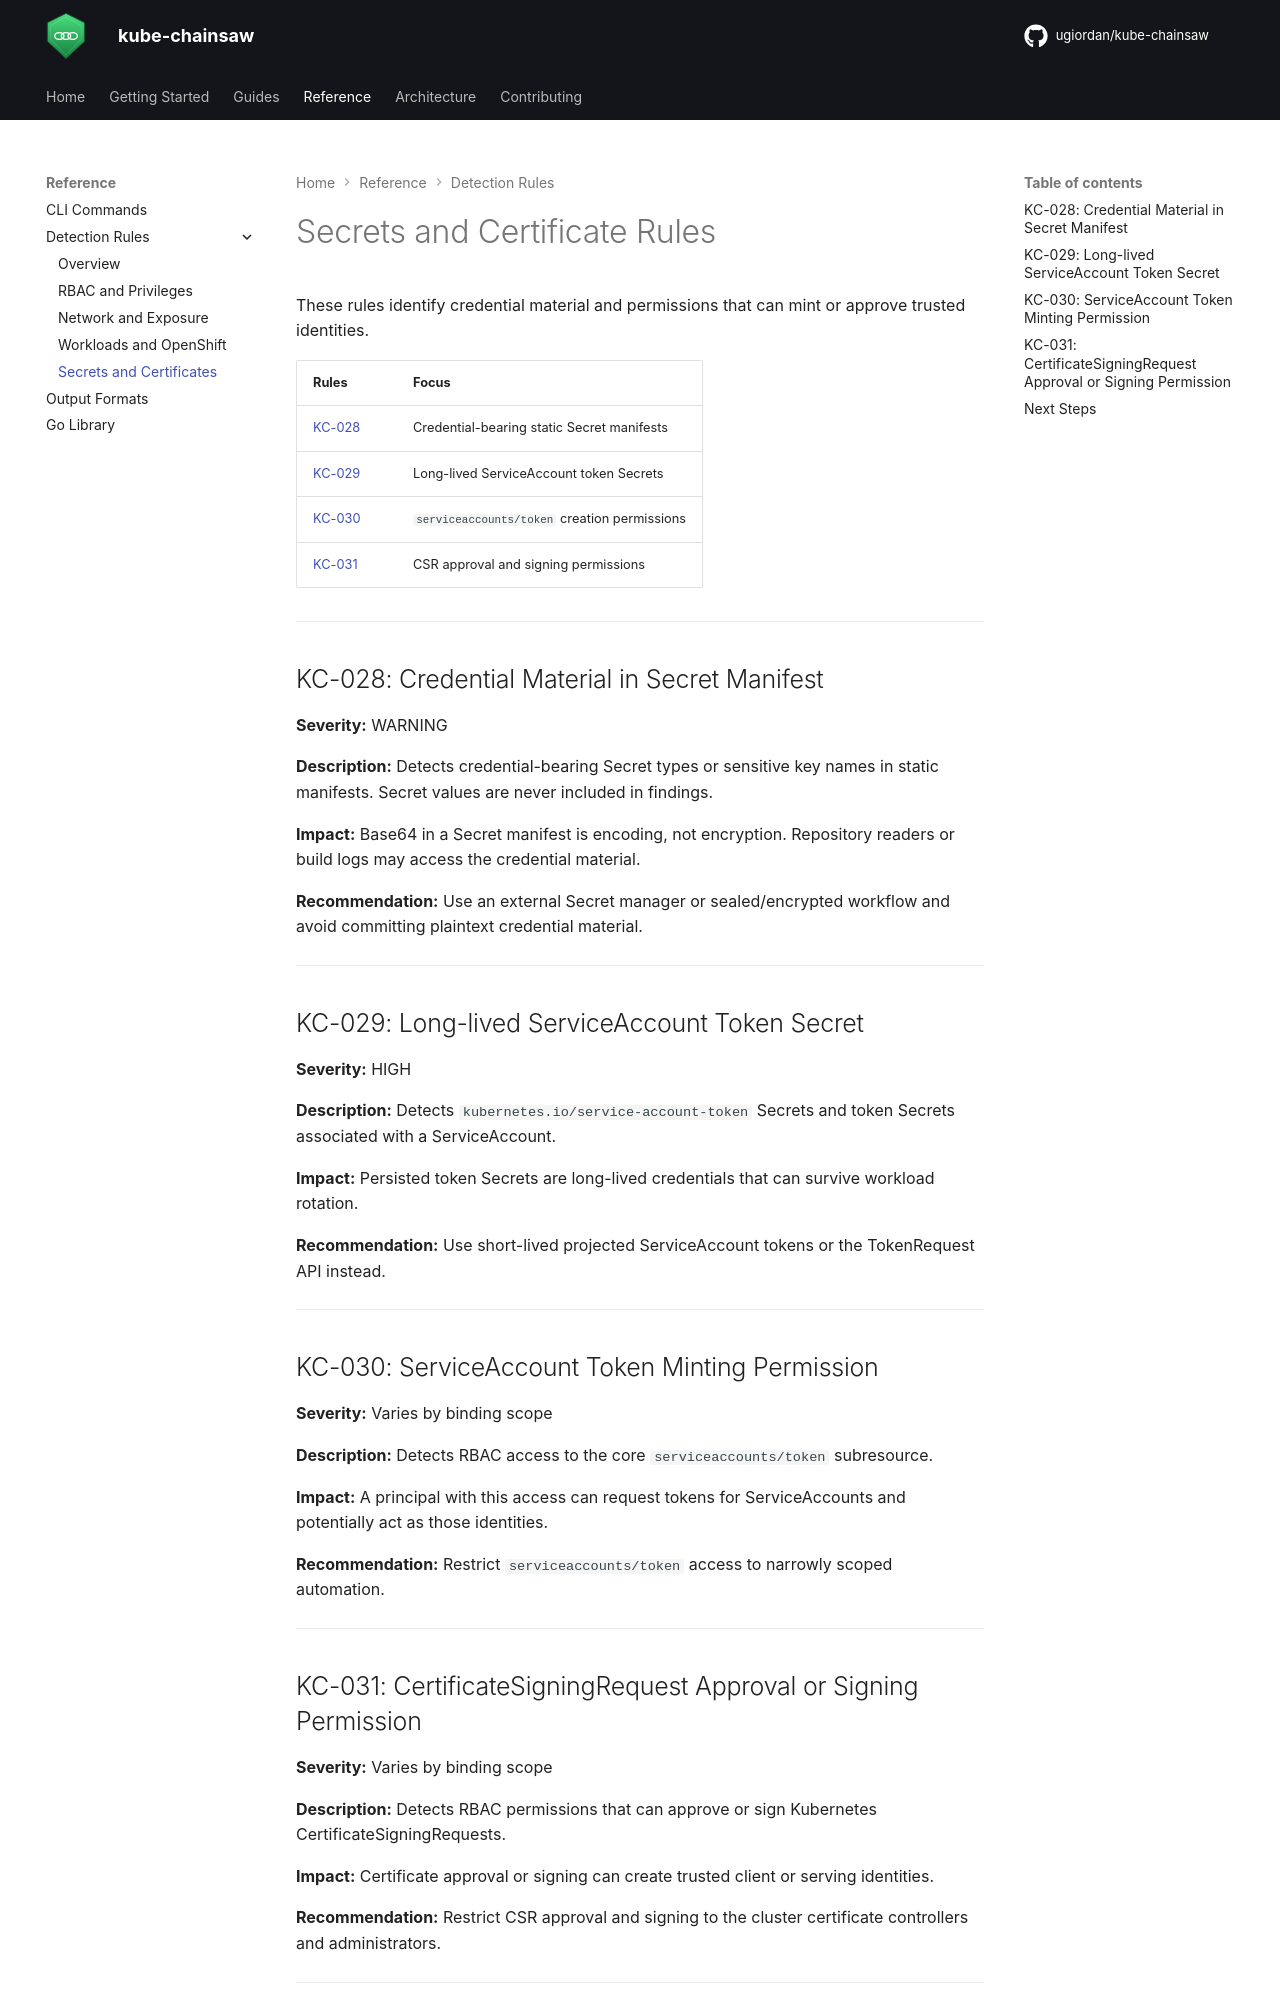

repository: ugiordan/kube-chainsaw · page: reference/rules/secrets/index.html · generator: mkdocs

# Secrets and Certificate Rules

These rules identify credential material and permissions that can mint or approve trusted identities.

| Rules | Focus |
|---|---|
| [KC-028](#kc-028-credential-material-in-secret-manifest) | Credential-bearing static Secret manifests |
| [KC-029](#kc-029-long-lived-serviceaccount-token-secret) | Long-lived ServiceAccount token Secrets |
| [KC-030](#kc-030-serviceaccount-token-minting-permission) | `serviceaccounts/token` creation permissions |
| [KC-031](#kc-031-certificatesigningrequest-approval-or-signing-permission) | CSR approval and signing permissions |

---

## KC-028: Credential Material in Secret Manifest

**Severity:** WARNING

**Description:** Detects credential-bearing Secret types or sensitive key names in static manifests. Secret values are never included in findings.

**Impact:** Base64 in a Secret manifest is encoding, not encryption. Repository readers or build logs may access the credential material.

**Recommendation:** Use an external Secret manager or sealed/encrypted workflow and avoid committing plaintext credential material.

---

## KC-029: Long-lived ServiceAccount Token Secret

**Severity:** HIGH

**Description:** Detects `kubernetes.io/service-account-token` Secrets and token Secrets associated with a ServiceAccount.

**Impact:** Persisted token Secrets are long-lived credentials that can survive workload rotation.

**Recommendation:** Use short-lived projected ServiceAccount tokens or the TokenRequest API instead.

---

## KC-030: ServiceAccount Token Minting Permission

**Severity:** Varies by binding scope

**Description:** Detects RBAC access to the core `serviceaccounts/token` subresource.

**Impact:** A principal with this access can request tokens for ServiceAccounts and potentially act as those identities.

**Recommendation:** Restrict `serviceaccounts/token` access to narrowly scoped automation.

---
